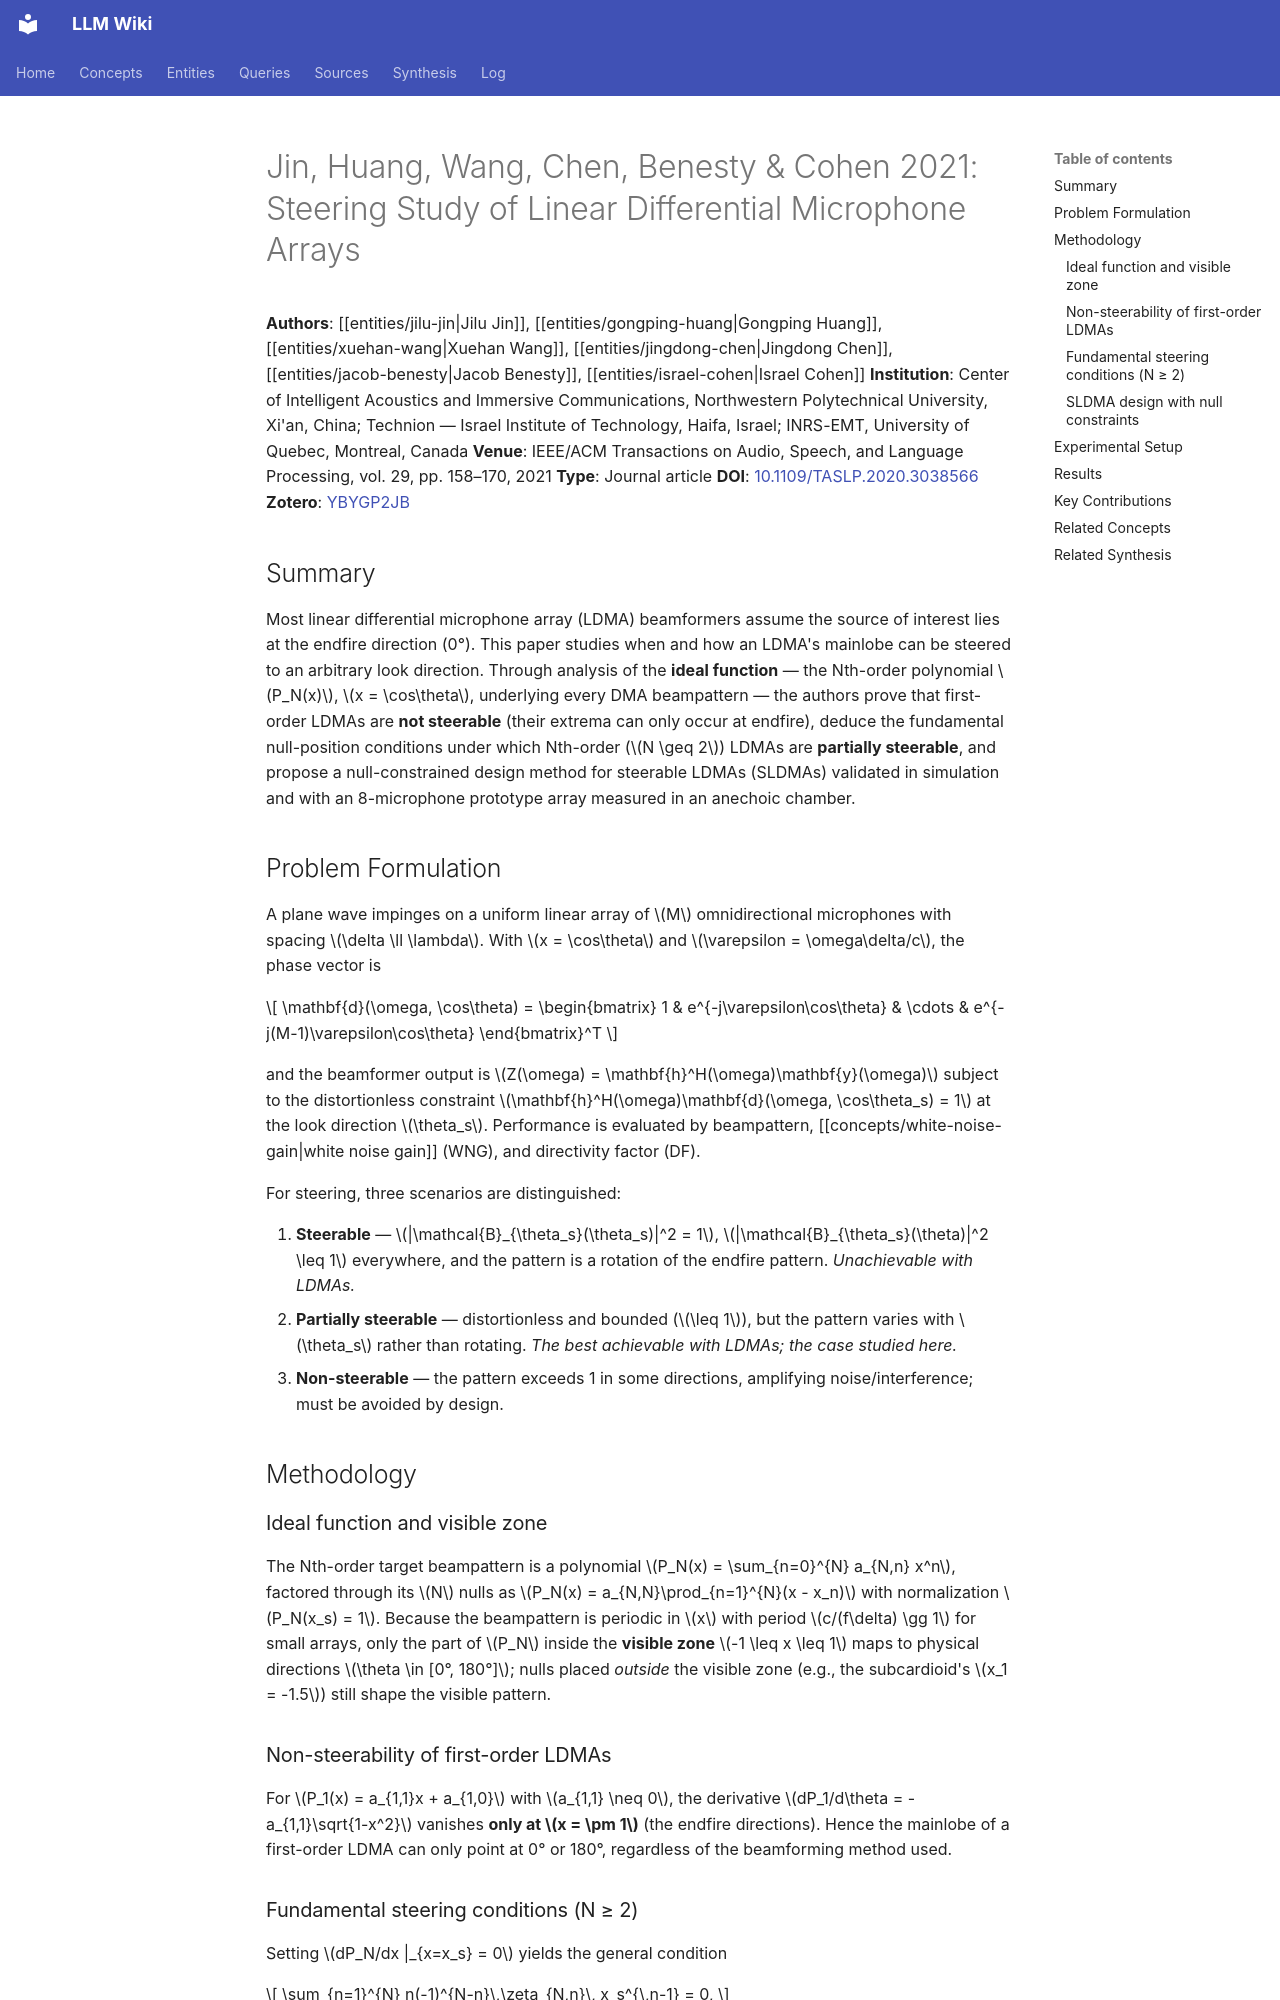

repository: proudzhu/llm-wiki · page: sources/jin-2021-steering-study-ldma.html · generator: mkdocs

---
type: source
created: 2026-10-03
updated: 2026-10-03
sources:
  - raw/papers/jin-2021-steering-study-ldma/full-text.txt
  - https://doi.org/10.1109/TASLP.2020.3038566
  - zotero://select/items/0_YBYGP2JB
tags:
  - beamforming
  - differential-microphone-array
  - microphone-arrays
  - beam-steering
  - fixed-beamformer
  - spatial-audio
---

# Jin, Huang, Wang, Chen, Benesty & Cohen 2021: Steering Study of Linear Differential Microphone Arrays

**Authors**: [[entities/jilu-jin|Jilu Jin]], [[entities/gongping-huang|Gongping Huang]], [[entities/xuehan-wang|Xuehan Wang]], [[entities/jingdong-chen|Jingdong Chen]], [[entities/jacob-benesty|Jacob Benesty]], [[entities/israel-cohen|Israel Cohen]]
**Institution**: Center of Intelligent Acoustics and Immersive Communications, Northwestern Polytechnical University, Xi'an, China; Technion — Israel Institute of Technology, Haifa, Israel; INRS-EMT, University of Quebec, Montreal, Canada
**Venue**: IEEE/ACM Transactions on Audio, Speech, and Language Processing, vol. 29, pp. 158–170, 2021
**Type**: Journal article
**DOI**: [10.1109/TASLP.2020.3038566](https://doi.org/10.1109/TASLP.2020.3038566)
**Zotero**: [YBYGP2JB](zotero://select/items/0_YBYGP2JB)

## Summary

Most linear differential microphone array (LDMA) beamformers assume the source of interest lies at the endfire direction (0°). This paper studies when and how an LDMA's mainlobe can be steered to an arbitrary look direction. Through analysis of the **ideal function** — the Nth-order polynomial $P_N(x)$, $x = \cos\theta$, underlying every DMA beampattern — the authors prove that first-order LDMAs are **not steerable** (their extrema can only occur at endfire), deduce the fundamental null-position conditions under which Nth-order ($N \geq 2$) LDMAs are **partially steerable**, and propose a null-constrained design method for steerable LDMAs (SLDMAs) validated in simulation and with an 8-microphone prototype array measured in an anechoic chamber.

## Problem Formulation

A plane wave impinges on a uniform linear array of $M$ omnidirectional microphones with spacing $\delta \ll \lambda$. With $x = \cos\theta$ and $\varepsilon = \omega\delta/c$, the phase vector is

$$
\mathbf{d}(\omega, \cos\theta) = \begin{bmatrix} 1 & e^{-j\varepsilon\cos\theta} & \cdots & e^{-j(M-1)\varepsilon\cos\theta} \end{bmatrix}^T
$$

and the beamformer output is $Z(\omega) = \mathbf{h}^H(\omega)\mathbf{y}(\omega)$ subject to the distortionless constraint $\mathbf{h}^H(\omega)\mathbf{d}(\omega, \cos\theta_s) = 1$ at the look direction $\theta_s$. Performance is evaluated by beampattern, [[concepts/white-noise-gain|white noise gain]] (WNG), and directivity factor (DF).

For steering, three scenarios are distinguished:

1. **Steerable** — $|\mathcal{B}_{\theta_s}(\theta_s)|^2 = 1$, $|\mathcal{B}_{\theta_s}(\theta)|^2 \leq 1$ everywhere, and the pattern is a rotation of the endfire pattern. *Unachievable with LDMAs.*
2. **Partially steerable** — distortionless and bounded ($\leq 1$), but the pattern varies with $\theta_s$ rather than rotating. *The best achievable with LDMAs; the case studied here.*
3. **Non-steerable** — the pattern exceeds 1 in some directions, amplifying noise/interference; must be avoided by design.

## Methodology

### Ideal function and visible zone

The Nth-order target beampattern is a polynomial $P_N(x) = \sum_{n=0}^{N} a_{N,n} x^n$, factored through its $N$ nulls as $P_N(x) = a_{N,N}\prod_{n=1}^{N}(x - x_n)$ with normalization $P_N(x_s) = 1$. Because the beampattern is periodic in $x$ with period $c/(f\delta) \gg 1$ for small arrays, only the part of $P_N$ inside the **visible zone** $-1 \leq x \leq 1$ maps to physical directions $\theta \in [0°, 180°]$; nulls placed *outside* the visible zone (e.g., the subcardioid's $x_1 = -1.5$) still shape the visible pattern.
